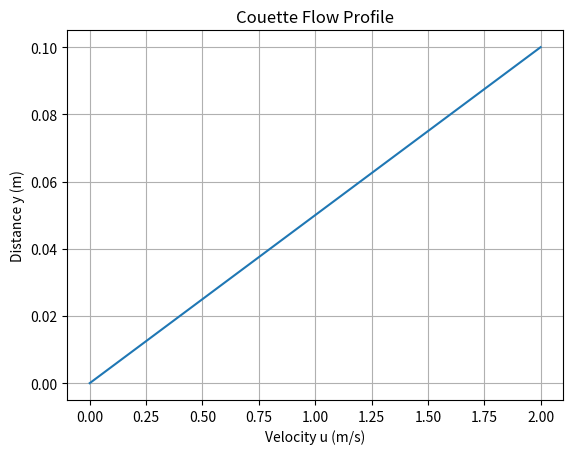

The matplotlib source for this figure:
%matplotlib inline
import numpy as np
import matplotlib.pyplot as plt

def couette():
    y = np.linspace(0, 0.1, 100) # m
    h = 0.1 # m
    U = 2 # m/s
    u = U * (y / h)
    plt.plot(u, y)
    plt.xlabel('Velocity u (m/s)')
    plt.ylabel('Distance y (m)')
    plt.title('Couette Flow Profile')
    plt.grid(True)
    plt.show()

if __name__ == '__main__':
    couette()
